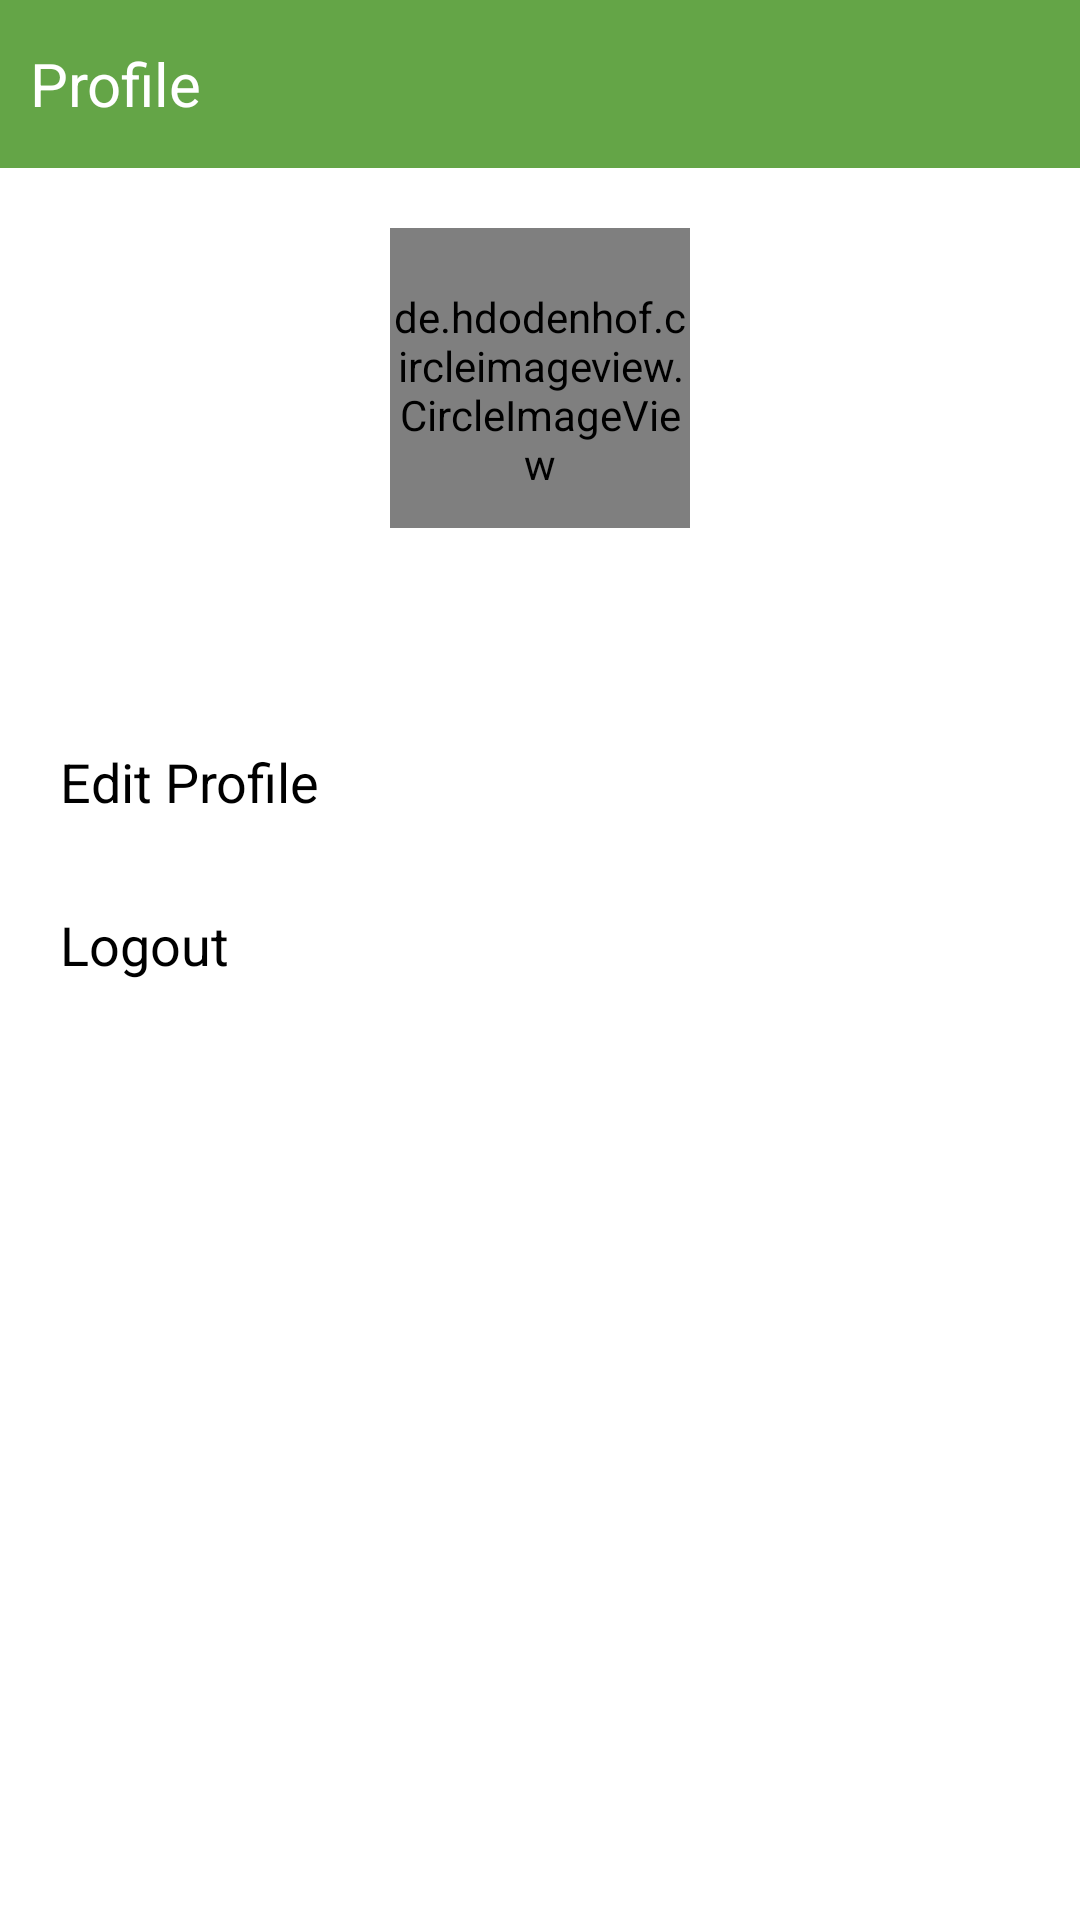

Layout XML and referenced resources for this Android screen:
<!-- AndroidManifest.xml: application theme Theme.ServiceBuying -->
<!-- res/layout/fragment_profile.xml -->
<?xml version="1.0" encoding="utf-8"?>
<androidx.constraintlayout.widget.ConstraintLayout xmlns:android="http://schemas.android.com/apk/res/android"
    xmlns:app="http://schemas.android.com/apk/res-auto"
    xmlns:tools="http://schemas.android.com/tools"
    android:layout_width="match_parent"
    android:layout_height="match_parent"
    tools:context=".ui.profile.ProfileFragment">

    <LinearLayout
        android:layout_width="0dp"
        android:layout_height="?actionBarSize"
        app:layout_constraintTop_toTopOf="parent"
        app:layout_constraintLeft_toLeftOf="parent"
        app:layout_constraintRight_toRightOf="parent"
        android:background="@color/purple_700"
        android:orientation="horizontal"
        android:id="@+id/toolbar">


        <TextView
            android:layout_width="match_parent"
            android:layout_height="wrap_content"
            android:textSize="20sp"
            android:layout_gravity="center"
            android:layout_marginLeft="10dp"
            android:text="Profile"
            android:textColor="@color/white"/>

    </LinearLayout>


    <ScrollView
        android:layout_width="0dp"
        android:layout_height="0dp"
        android:scrollbars="none"
        app:layout_constraintTop_toBottomOf="@+id/toolbar"
        app:layout_constraintBottom_toBottomOf="parent"
        app:layout_constraintLeft_toLeftOf="parent"
        app:layout_constraintRight_toRightOf="parent">

        <LinearLayout
            android:layout_width="match_parent"
            android:layout_height="wrap_content"
            android:orientation="vertical">

            <LinearLayout
                android:layout_width="match_parent"
                android:layout_height="wrap_content"
                android:orientation="vertical"
                android:gravity="center"
                android:layout_margin="20dp">

                <de.hdodenhof.circleimageview.CircleImageView
                    android:id="@+id/imageView"
                    android:layout_width="100dp"
                    android:layout_height="100dp"
                    android:paddingTop="8dp"
                    android:src="@drawable/user" />

                <TextView
                    android:layout_width="wrap_content"
                    android:layout_height="wrap_content"
                    android:textSize="18sp"
                    android:id="@+id/name"
                    android:textColor="@android:color/black"
                    android:textAppearance="@style/TextAppearance.AppCompat.Body1" />

            </LinearLayout>

        <LinearLayout
            android:layout_width="match_parent"
            android:layout_height="match_parent"
            android:layout_margin="10dp"
            android:orientation="vertical">

            <TextView
                android:id="@+id/account"
                android:layout_width="wrap_content"
                android:layout_height="wrap_content"
                android:layout_marginTop="8dp"
                android:text="Edit Profile"
                android:padding="10dp"
                android:drawableLeft="@drawable/user"
                android:drawablePadding="20dp"
                android:textColor="@android:color/black"
                android:textSize="18sp"/>

            <TextView
                android:id="@+id/logout"
                android:layout_width="match_parent"
                android:layout_height="wrap_content"
                android:layout_marginTop="10dp"
                android:text="Logout"
                android:padding="10dp"
                android:drawableLeft="@drawable/ic_baseline_logout_24"
                android:drawablePadding="20dp"
                android:textColor="@android:color/black"
                android:textSize="18sp"/>


        </LinearLayout>

        </LinearLayout>

    </ScrollView>



</androidx.constraintlayout.widget.ConstraintLayout>
<!-- resources referenced by this layout -->
<resources>
  <color name="purple_700">#64a547</color>
  <color name="white">#FFFFFFFF</color>
  <style name="Theme.ServiceBuying" parent="Theme.MaterialComponents.Light.NoActionBar">
          
          <item name="colorPrimary">@color/purple_500</item>
          <item name="colorPrimaryVariant">@color/purple_700</item>
          <item name="colorOnPrimary">@color/white</item>
          
          <item name="colorSecondary">@color/teal_200</item>
          <item name="colorSecondaryVariant">@color/teal_700</item>
          <item name="colorOnSecondary">@color/black</item>
          
          <item name="android:statusBarColor">?attr/colorPrimaryVariant</item>
          
      </style>
  <color name="purple_500">#64a547</color>
  <color name="teal_200">#64a547</color>
  <color name="teal_700">#f3a00e</color>
  <color name="black">#FF000000</color>
</resources>
